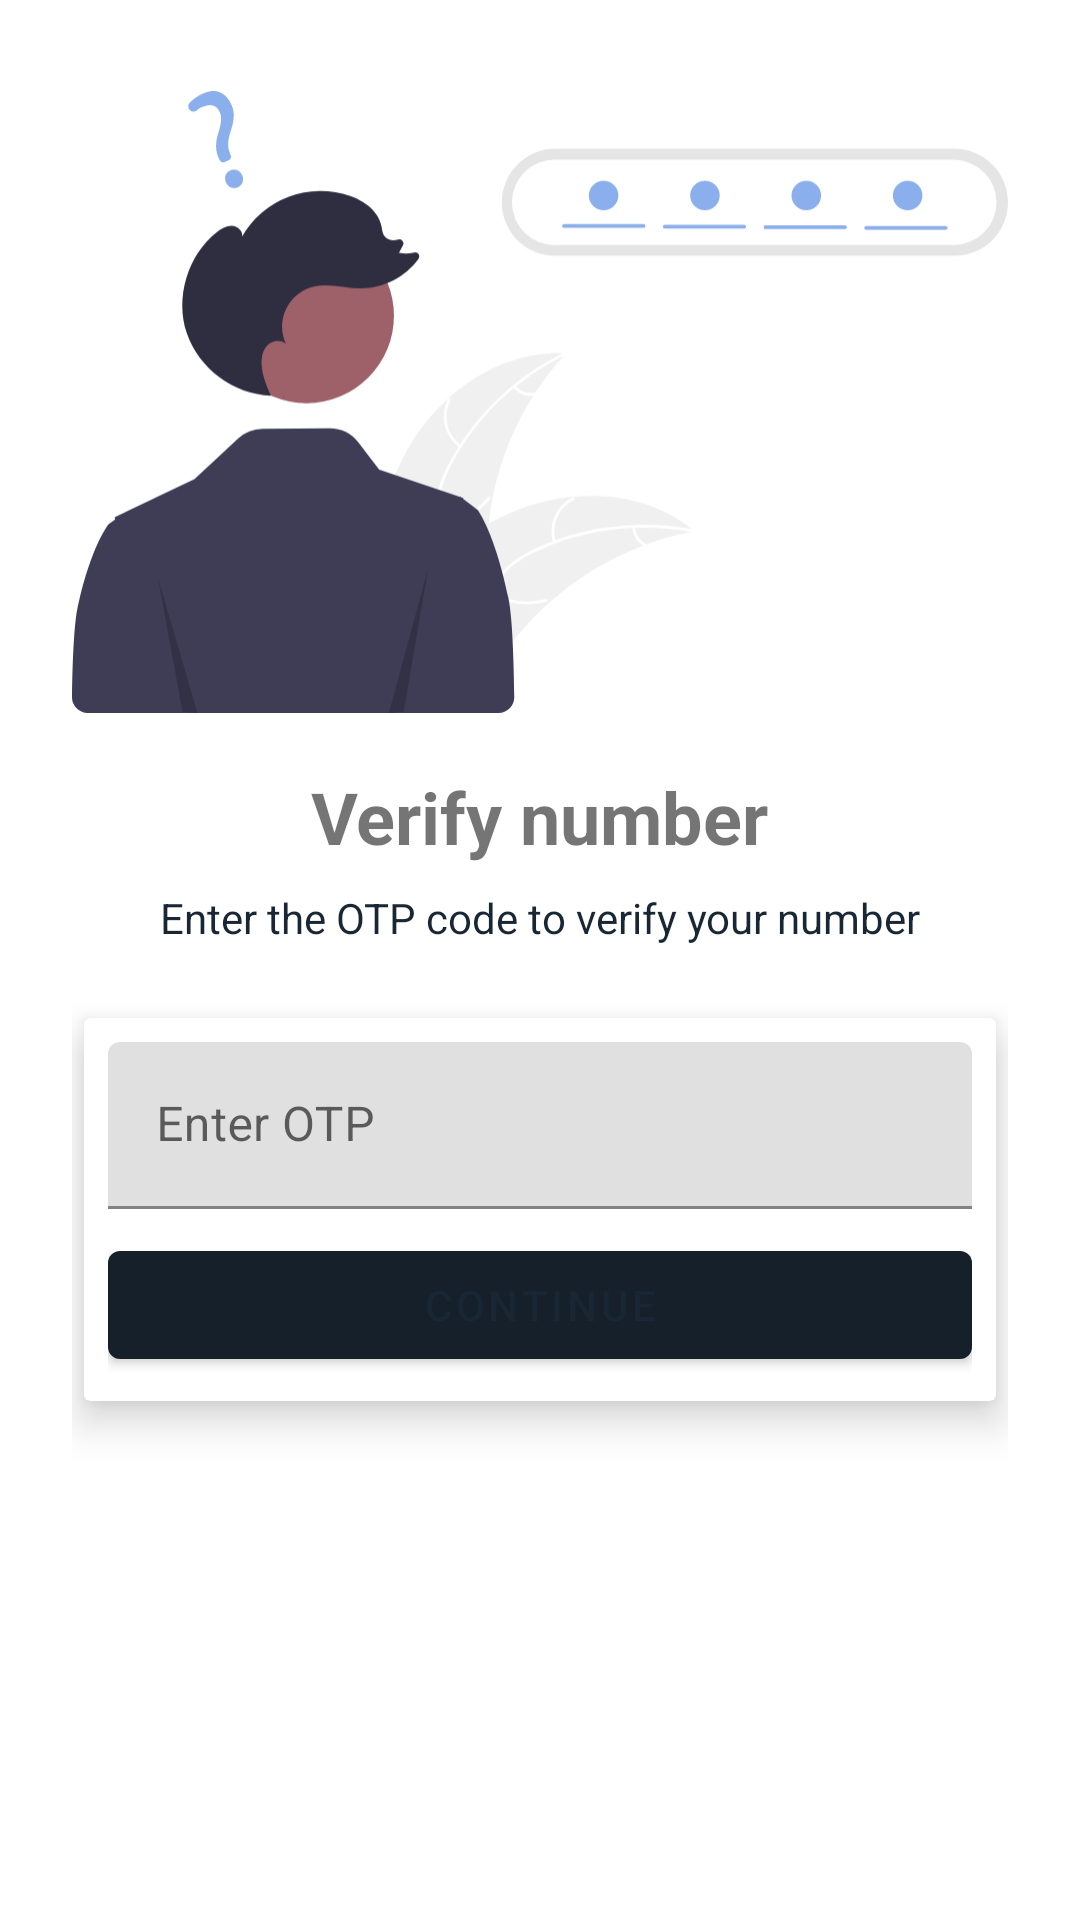

Here is an Android app screen rendered from its layout file. Give the layout XML and the strings, colors and styles it references.
<!-- AndroidManifest.xml: application theme Theme.FriendsDost -->
<!-- res/layout/activity_otpactivity.xml -->
<?xml version="1.0" encoding="utf-8"?>
<androidx.constraintlayout.widget.ConstraintLayout xmlns:android="http://schemas.android.com/apk/res/android"
    xmlns:app="http://schemas.android.com/apk/res-auto"
    xmlns:tools="http://schemas.android.com/tools"
    android:layout_width="match_parent"
    android:padding="24dp"
    android:layout_height="match_parent"
    tools:context=".activity.NumberActivity">

    <ImageView
        android:id="@+id/imageView"
        android:layout_width="wrap_content"
        android:layout_height="220dp"
        app:layout_constraintEnd_toEndOf="parent"
        app:layout_constraintStart_toStartOf="parent"
        app:layout_constraintTop_toTopOf="parent"
        app:srcCompat="@drawable/ic_otp" />

    <TextView
        android:id="@+id/textView"
        android:layout_width="wrap_content"
        android:layout_height="wrap_content"
        android:text="Verify number"
        android:textSize="24sp"
        android:textStyle="bold"
        android:layout_marginTop="12dp"
        app:layout_constraintEnd_toEndOf="parent"
        app:layout_constraintStart_toStartOf="parent"
        app:layout_constraintTop_toBottomOf="@+id/imageView"
        />

    <TextView
        android:id="@+id/textView2"
        android:layout_width="wrap_content"
        android:layout_height="wrap_content"
        android:text="Enter the OTP code to verify your number"
        android:textColor="@color/black"
        android:layout_marginTop="8dp"
        app:layout_constraintEnd_toEndOf="@+id/textView"
        app:layout_constraintStart_toStartOf="@+id/textView"
        app:layout_constraintTop_toBottomOf="@+id/textView" />

    <androidx.cardview.widget.CardView
        android:layout_width="match_parent"
        android:layout_height="wrap_content"
        android:layout_marginHorizontal="4dp"
        android:layout_marginTop="24dp"
        app:cardElevation="8dp"
        app:layout_constraintEnd_toEndOf="parent"
        app:layout_constraintStart_toStartOf="parent"
        app:layout_constraintTop_toBottomOf="@+id/textView2">

        <LinearLayout
            android:layout_width="match_parent"
            android:layout_height="match_parent"
            android:layout_margin="8dp"
            android:orientation="vertical">

            <com.google.android.material.textfield.TextInputLayout
                style="@style/ThemeOverlay.Material3.TextInputEditText.OutlinedBox"
                android:layout_width="match_parent"
                android:layout_height="match_parent">

                <com.google.android.material.textfield.TextInputEditText
                    android:id="@+id/otp"
                    android:layout_width="match_parent"
                    android:layout_height="wrap_content"
                    android:inputType="number"
                    android:hint="Enter OTP" />

            </com.google.android.material.textfield.TextInputLayout>

            <Button
                android:id="@+id/button"
                android:layout_width="match_parent"
                android:layout_height="wrap_content"
                android:layout_marginTop="8dp"
                android:text="Continue" />

        </LinearLayout>
    </androidx.cardview.widget.CardView>

</androidx.constraintlayout.widget.ConstraintLayout>
<!-- resources referenced by this layout -->
<resources>
  <color name="black">#192734</color>
  <!-- drawable ic_otp: vector/xml drawable (drawable, 7951 chars, omitted) -->
  <style name="Theme.FriendsDost" parent="Theme.MaterialComponents.DayNight.NoActionBar">
          
          <item name="colorPrimary">@color/appbar</item>
          <item name="colorPrimaryVariant">@color/appbar</item>
          <item name="colorOnPrimary">@color/black</item>
          
          <item name="colorSecondary">@color/appbar</item>
          <item name="colorSecondaryVariant">@color/appbar</item>
          <item name="colorOnSecondary">@color/black</item>
          
          <item name="android:statusBarColor">?attr/colorPrimaryVariant</item>
          
      </style>
  <color name="appbar">#15202B</color>
</resources>
